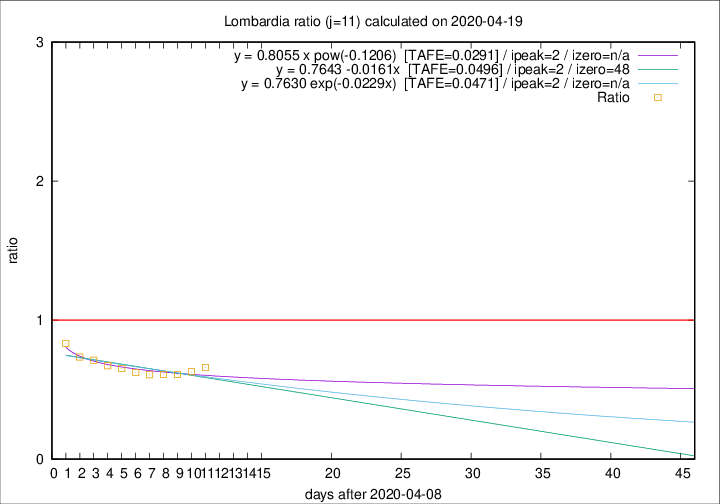

Values plotted in this chart, from the file beside it:
2020-04-19, 163, 12213, 2491, 3778, 0.6593
2020-04-18, 199, 12050, 2566, 4082, 0.6286
2020-04-17, 243, 11851, 2649, 4341, 0.6102
2020-04-16, 231, 11608, 2703, 4431, 0.6100
2020-04-15, 235, 11377, 2721, 4478, 0.6076
2020-04-14, 241, 11142, 2831, 4535, 0.6243
2020-04-13, 280, 10901, 2941, 4504, 0.6530
2020-04-12, 110, 10621, 3028, 4498, 0.6732
2020-04-11, 273, 10511, 3312, 4650, 0.7123
2020-04-10, 216, 10238, 3420, 4650, 0.7355
2020-04-09, 300, 10022, 3662, 4401, 0.8321
